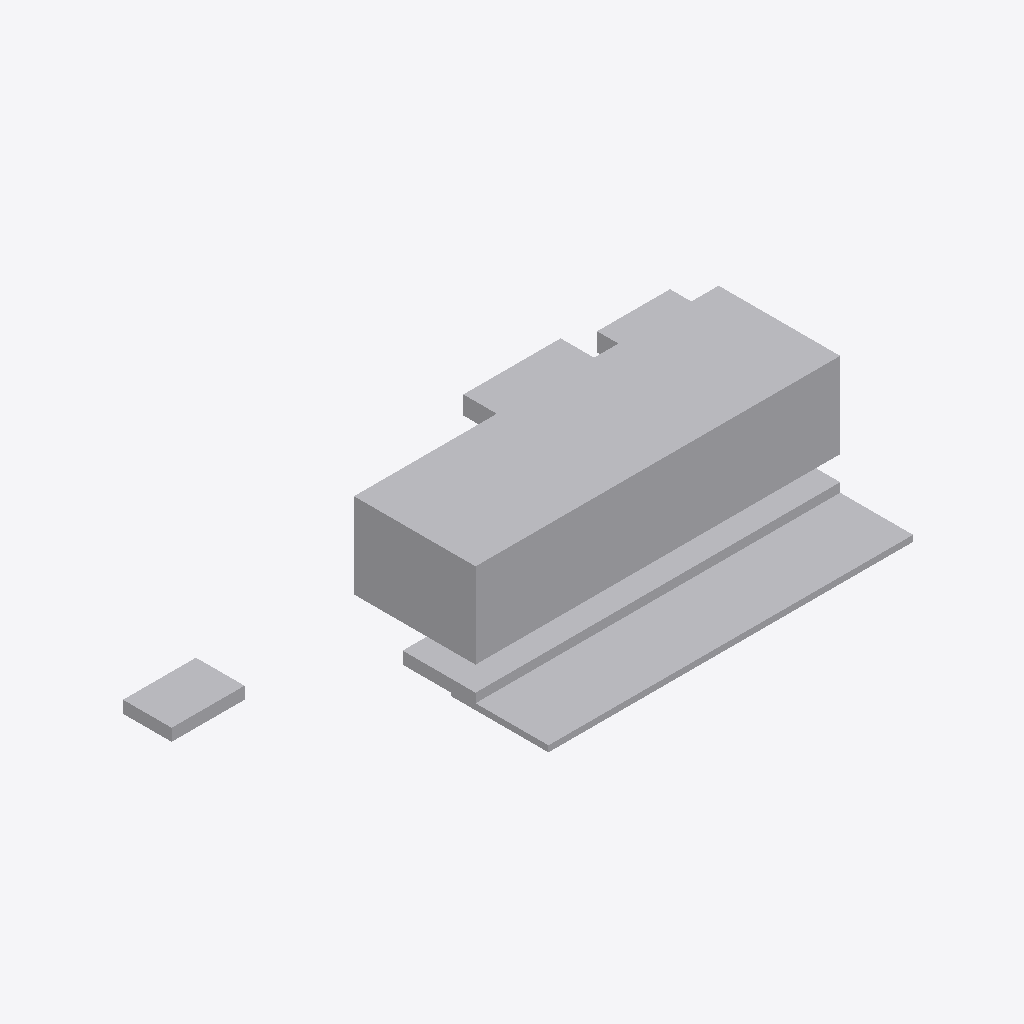
Isometric view of an IFC building model (IFC-SPF (STEP), schema IFC4, length unit metre), seen from the south-west, elements coloured by IFC class: 7 other elements (light grey).
Extent 51.0 m × 27.0 m × 10.2 m (x, y, z). Elements (7): 7 IfcBuildingElementProxy.

HEADER;
FILE_DESCRIPTION(('ViewDefinition[DesignTransferView]'),'2;1');
FILE_NAME('/dev/null','2026-08-19T23:49:28+09:00',(''),(''),'IfcOpenShell 0.8.5','IfcOpenShell 0.8.5','Nobody');
FILE_SCHEMA(('IFC4'));
ENDSEC;
DATA;
#1=IFCPROJECT('00jGGWWmb0PgT8iMGV5rha',$,'河川護岸整備工事',$,$,$,$,(#10),#5);
#12=IFCSITE('1j3XcJeRbFm9U_seS3pFlR',$,'現場',$,$,$,$,$,$,$,$,$,$,$);
#135=IFCBUILDINGELEMENTPROXY('2AiUrInG17oe5UT3liskLO',$,'護岸ブロック積み(法面)',$,$,#151,#146,$,$);
#105=IFCBUILDINGELEMENTPROXY('3T0q7oCp94oOmM_D4CdT8B',$,'河床根固め工',$,$,#121,#116,$,$);
#75=IFCBUILDINGELEMENTPROXY('2mUwHnz9P179Cc72fWcs0p',$,'基礎工',$,$,#91,#86,$,$);
#45=IFCBUILDINGELEMENTPROXY('2yLz_3lf55WeIDSpeYgo21',$,'仮設土のう・機材固定エリア',$,$,#61,#56,$,$);
#14=IFCBUILDINGELEMENTPROXY('1912LGxEP9JfSl6sZyXmON',$,'仮設沈砂池',$,$,#31,#26,$,$);
#195=IFCBUILDINGELEMENTPROXY('04sKLyQbr4Y9$0GMao_bKF',$,'増設沈砂池',$,$,#211,#206,$,$);
#165=IFCBUILDINGELEMENTPROXY('2GoLkDwqj5QRfqaDCRthUR',$,'天端保護工',$,$,#181,#176,$,$);
ENDSEC;
